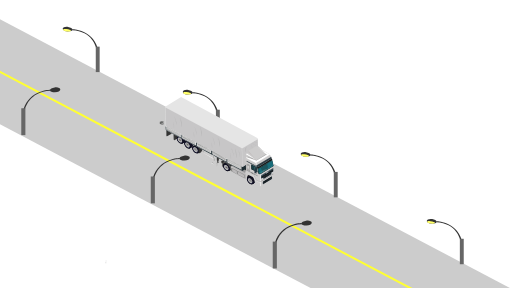
t = 0.00 s
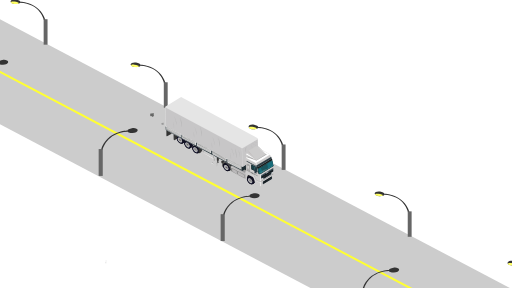
t = 0.50 s
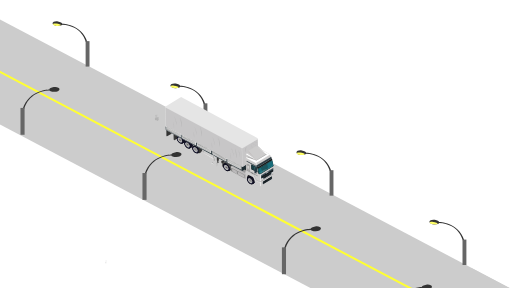
t = 1.25 s
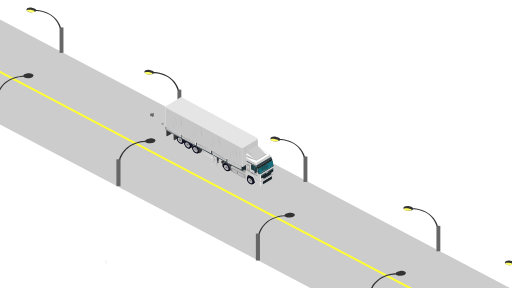
t = 1.50 s
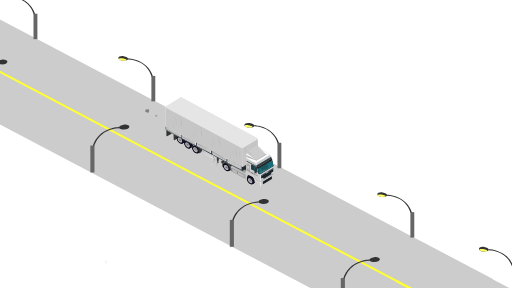
t = 1.75 s
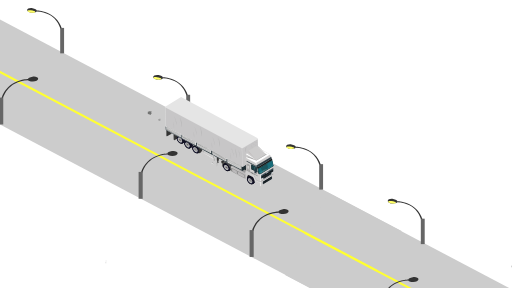
t = 2.63 s

The animated SVG that drew these frames (rendered in a browser with its animation timeline set to each time). Animation: 7 SMIL elements (animate=2,animateTransform=5); one cycle of 3.50 s, repeats indefinitely.

<?xml version="1.0" encoding="utf-8"?>
<!-- Generator: Adobe Illustrator 19.2.1, SVG Export Plug-In . SVG Version: 6.00 Build 0)  -->
<svg version="1.1" id="streetlight" xmlns="http://www.w3.org/2000/svg" xmlns:xlink="http://www.w3.org/1999/xlink" x="0px"
	 y="0px" viewBox="0 0 160 90" style="enable-background:new 0 0 160 90;" xml:space="preserve">
<style type="text/css">
	.st0{fill:#CCCCCC;}
	.st1{fill:#FFFF33;}
	.st2{fill:#333333;}
	.st3{fill:#FFFF66;}
	.st4{fill:#666666;}
	.st5{fill:#666766;}
	.st6{fill:#999999;}
	.st7{fill:#676867;}
	.st8{fill:#141318;}
	.st9{fill:#121332;}
	.st10{fill:#CDCCCC;}
	.st11{fill:#989898;}
	.st12{fill:#010101;}
	.st13{fill:#BBB9BA;}
	.st14{fill:#E5E5E5;}
	.st15{fill:#1E2C32;}
	.st16{opacity:0.7;fill:#BBB9BA;enable-background:new    ;}
	.st17{opacity:0.3;fill:#989898;enable-background:new    ;}
	.st18{opacity:0.3;fill:#CDCCCC;enable-background:new    ;}
	.st19{opacity:0.5;fill:#989898;enable-background:new    ;}
	.st20{opacity:0.5;fill:#CDCCCC;enable-background:new    ;}
	.st21{opacity:0.5;fill:#FFFFFF;enable-background:new    ;}
	.st22{fill:none;stroke:#676867;stroke-width:0.1;stroke-miterlimit:10;}
	.st23{opacity:0.4;fill:#676867;enable-background:new    ;}
	.st24{fill:#FFFFFF;}
	.st25{fill:#394A54;}
	.st26{fill:#1B555D;}
	.st27{fill:#193E45;}
	.st28{fill:#171E1E;}
	.st29{fill:#303D44;}
	.st30{opacity:0.5;fill:#669A9A;enable-background:new    ;}
	.st31{opacity:0.5;fill:#188598;enable-background:new    ;}
	.st32{opacity:0.3;fill:#669A9A;enable-background:new    ;}
	.st33{fill:#3C4759;}
	.st34{fill:#25343E;}
	.st35{fill:#A2A1A2;}
	.st36{fill:#C2BFBF;}
	.st37{opacity:0.5;fill:#676867;enable-background:new    ;}
	.st38{opacity:0.48;fill:#676867;enable-background:new    ;}
	.st39{display:none;fill:#FFFF66;}
</style>
<g id="Road">
	
		<rect id="kalsada" x="66.233" y="-74.56" transform="matrix(0.4662 -0.8847 0.8847 0.4662 -14.3967 106.1345)" class="st0" width="29.036" height="279.115"/>
	
		<rect id="kalsada_1_" x="290.309" y="43.594" transform="matrix(0.4662 -0.8847 0.8847 0.4662 0.6884 367.4432)" class="st0" width="29.036" height="279.115"/>
	
		<rect id="yellowlane_1_" x="303.826" y="43.236" transform="matrix(0.4662 -0.8847 0.8847 0.4662 0.6398 366.6467)" class="st1" width="0.634" height="279.115"/>
	
		<rect id="yellowlane" x="79.749" y="-74.918" transform="matrix(0.4662 -0.8847 0.8847 0.4662 -14.4454 105.338)" class="st1" width="0.634" height="279.115"/>
	<g id="postlight">
		<path class="st2" d="M60.088,28.812c0,0,6.114-0.012,7.929,5.719h-0.478c0,0-1.099-5.158-7.451-5.398V28.812z"/>
		<path class="st2" d="M60.197,28.936c0,0.448-0.644,0.602-1.506,0.602s-1.559-0.363-1.559-0.811s0.848-0.784,1.691-0.611
			C59.58,28.272,60.197,28.489,60.197,28.936z"/>
		<path class="st3" d="M59.686,29.277c0,0.208-0.597,0.336-1.341,0.248c-0.899-0.106-1.102-0.499-1.102-0.499
			c0-0.208,0.303-0.345,1.056-0.243C59.095,28.892,59.686,29.07,59.686,29.277z"/>
		<rect x="67.472" y="34.286" class="st4" width="1.213" height="7.95"/>
	</g>
	<g id="postlight_1_">
		<path class="st2" d="M-16.207-11.348c0,0,6.114-0.012,7.929,5.719h-0.478c0,0-1.099-5.158-7.451-5.398
			C-16.207-11.027-16.207-11.348-16.207-11.348z"/>
		<path class="st2" d="M-16.097-11.223c0,0.448-0.644,0.602-1.506,0.602s-1.559-0.363-1.559-0.811s0.848-0.784,1.691-0.611
			C-16.714-11.888-16.097-11.671-16.097-11.223z"/>
		<path class="st3" d="M-16.608-10.883c0,0.208-0.597,0.336-1.341,0.248c-0.899-0.106-1.102-0.499-1.102-0.499
			c0-0.208,0.303-0.345,1.056-0.243C-17.199-11.268-16.608-11.09-16.608-10.883z"/>
		<rect x="-8.822" y="-5.873" class="st4" width="1.213" height="7.95"/>
	</g>
	<g id="postlight_2_">
		<path class="st2" d="M22.542,9.106c0,0,6.114-0.012,7.929,5.719h-0.478c0,0-1.099-5.158-7.451-5.398V9.106z"/>
		<path class="st2" d="M22.652,9.23c0,0.448-0.644,0.602-1.506,0.602s-1.559-0.363-1.559-0.811s0.848-0.784,1.691-0.611
			C22.035,8.566,22.652,8.783,22.652,9.23z"/>
		<path class="st3" d="M22.141,9.571c0,0.208-0.597,0.336-1.341,0.248c-0.899-0.106-1.102-0.499-1.102-0.499
			c0-0.208,0.303-0.345,1.056-0.243C21.55,9.186,22.141,9.364,22.141,9.571z"/>
		<rect x="29.927" y="14.58" class="st4" width="1.213" height="7.95"/>
	</g>
	<g id="postlight_8_">
		<path class="st2" d="M177.862,90.822c0,0,6.114-0.012,7.929,5.719h-0.478c0,0-1.099-5.158-7.451-5.398V90.822z"/>
		<path class="st2" d="M177.972,90.947c0,0.448-0.644,0.602-1.506,0.602c-0.861,0-1.559-0.363-1.559-0.811s0.848-0.784,1.691-0.611
			C177.354,90.282,177.972,90.499,177.972,90.947z"/>
		<path class="st3" d="M177.461,91.287c0,0.208-0.597,0.336-1.341,0.248c-0.899-0.106-1.102-0.499-1.102-0.499
			c0-0.208,0.303-0.345,1.056-0.243C176.87,90.903,177.461,91.08,177.461,91.287z"/>
		<rect x="185.247" y="96.297" class="st4" width="1.213" height="7.95"/>
	</g>
	<g id="postlight_7_">
		<path class="st2" d="M96.926,48.247c0,0,6.114-0.012,7.929,5.719h-0.478c0,0-1.099-5.158-7.451-5.398V48.247z"/>
		<path class="st2" d="M97.035,48.372c0,0.448-0.644,0.602-1.506,0.602s-1.559-0.363-1.559-0.811s0.848-0.784,1.691-0.611
			C96.418,47.707,97.035,47.924,97.035,48.372z"/>
		<path class="st3" d="M96.524,48.713c0,0.208-0.597,0.336-1.341,0.248c-0.899-0.106-1.102-0.499-1.102-0.499
			c0-0.208,0.303-0.345,1.056-0.243C95.933,48.328,96.524,48.505,96.524,48.713z"/>
		<rect x="104.31" y="53.722" class="st4" width="1.213" height="7.95"/>
	</g>
	<g id="postlight_6_">
		<path class="st2" d="M136.32,69.146c0,0,6.114-0.012,7.929,5.719h-0.478c0,0-1.099-5.158-7.451-5.398V69.146z"/>
		<path class="st2" d="M136.429,69.271c0,0.448-0.644,0.602-1.506,0.602c-0.861,0-1.559-0.363-1.559-0.811s0.848-0.784,1.691-0.611
			C135.812,68.606,136.429,68.823,136.429,69.271z"/>
		<path class="st3" d="M135.918,69.611c0,0.208-0.597,0.336-1.341,0.248c-0.899-0.106-1.102-0.499-1.102-0.499
			c0-0.208,0.303-0.345,1.056-0.243C135.327,69.227,135.918,69.404,135.918,69.611z"/>
		<rect x="143.704" y="74.621" class="st4" width="1.213" height="7.95"/>
	</g>
	<g id="postlight_16_">
		<path class="st2" d="M285.916,148.022c0,0,6.114-0.012,7.929,5.719h-0.478c0,0-1.099-5.158-7.451-5.398V148.022z"/>
		<path class="st2" d="M286.025,148.146c0,0.448-0.644,0.602-1.506,0.602s-1.559-0.363-1.559-0.811c0-0.448,0.848-0.784,1.691-0.611
			C285.408,147.482,286.025,147.699,286.025,148.146z"/>
		<path class="st3" d="M285.514,148.487c0,0.208-0.597,0.336-1.341,0.248c-0.899-0.106-1.102-0.499-1.102-0.499
			c0-0.208,0.303-0.345,1.056-0.243C284.923,148.102,285.514,148.28,285.514,148.487z"/>
		<rect x="293.3" y="153.496" class="st4" width="1.213" height="7.95"/>
	</g>
	<g id="postlight_15_">
		<path class="st2" d="M209.621,107.862c0,0,6.114-0.012,7.929,5.719h-0.478c0,0-1.099-5.158-7.451-5.398
			C209.621,108.183,209.621,107.862,209.621,107.862z"/>
		<path class="st2" d="M209.731,107.987c0,0.448-0.644,0.602-1.506,0.602s-1.559-0.363-1.559-0.811c0-0.448,0.848-0.784,1.691-0.611
			C209.114,107.322,209.731,107.539,209.731,107.987z"/>
		<path class="st3" d="M209.22,108.327c0,0.208-0.597,0.336-1.341,0.248c-0.899-0.106-1.102-0.499-1.102-0.499
			c0-0.208,0.303-0.345,1.056-0.243C208.629,107.942,209.22,108.12,209.22,108.327z"/>
		<rect x="217.006" y="113.337" class="st4" width="1.213" height="7.95"/>
	</g>
	<g id="postlight_14_">
		<path class="st2" d="M248.37,128.316c0,0,6.114-0.012,7.929,5.719h-0.478c0,0-1.099-5.158-7.451-5.398V128.316z"/>
		<path class="st2" d="M248.48,128.44c0,0.448-0.644,0.602-1.506,0.602s-1.559-0.363-1.559-0.811c0-0.448,0.848-0.784,1.691-0.611
			C247.863,127.776,248.48,127.993,248.48,128.44z"/>
		<path class="st3" d="M247.969,128.781c0,0.208-0.597,0.336-1.341,0.248c-0.899-0.106-1.102-0.499-1.102-0.499
			c0-0.208,0.303-0.345,1.056-0.243C247.378,128.396,247.969,128.574,247.969,128.781z"/>
		<rect x="255.755" y="133.79" class="st4" width="1.213" height="7.95"/>
	</g>
	<g id="postlight_13_">
		<path class="st2" d="M403.69,210.032c0,0,6.114-0.012,7.929,5.719h-0.478c0,0-1.099-5.158-7.451-5.398V210.032z"/>
		<path class="st2" d="M403.8,210.157c0,0.448-0.644,0.602-1.506,0.602c-0.861,0-1.559-0.363-1.559-0.811s0.848-0.784,1.691-0.611
			C403.182,209.492,403.8,209.709,403.8,210.157z"/>
		<path class="st3" d="M403.289,210.497c0,0.208-0.597,0.336-1.341,0.248c-0.899-0.106-1.102-0.499-1.102-0.499
			c0-0.208,0.303-0.345,1.056-0.243C402.698,210.113,403.289,210.29,403.289,210.497z"/>
		<rect x="411.075" y="215.507" class="st4" width="1.213" height="7.95"/>
	</g>
	<g id="postlight_12_">
		<path class="st2" d="M322.754,167.457c0,0,6.114-0.012,7.929,5.719h-0.478c0,0-1.099-5.158-7.451-5.398V167.457z"/>
		<path class="st2" d="M322.863,167.582c0,0.448-0.644,0.602-1.506,0.602s-1.559-0.363-1.559-0.811s0.848-0.784,1.691-0.611
			C322.246,166.917,322.863,167.134,322.863,167.582z"/>
		<path class="st3" d="M322.352,167.923c0,0.208-0.597,0.336-1.341,0.248c-0.899-0.106-1.102-0.499-1.102-0.499
			c0-0.208,0.303-0.345,1.056-0.243C321.761,167.538,322.352,167.715,322.352,167.923z"/>
		<rect x="330.138" y="172.932" class="st4" width="1.213" height="7.95"/>
	</g>
	<g id="postlight_9_">
		<path class="st2" d="M362.148,188.356c0,0,6.114-0.012,7.929,5.719h-0.478c0,0-1.099-5.158-7.451-5.398V188.356z"/>
		<path class="st2" d="M362.257,188.481c0,0.448-0.644,0.602-1.506,0.602c-0.861,0-1.559-0.363-1.559-0.811s0.848-0.784,1.691-0.611
			C361.64,187.816,362.257,188.033,362.257,188.481z"/>
		<path class="st3" d="M361.746,188.821c0,0.208-0.597,0.336-1.341,0.248c-0.899-0.106-1.102-0.499-1.102-0.499
			c0-0.208,0.303-0.345,1.056-0.243C361.155,188.437,361.746,188.614,361.746,188.821z"/>
		<rect x="369.532" y="193.831" class="st4" width="1.213" height="7.95"/>
	</g>
	
		<animateTransform  accumulate="none" additive="replace" attributeName="transform" attributeType="XML" begin="0s" calcMode="linear" dur="3.5" fill="remove" repeatCount="indefinite" restart="always" type="translate" values="0,0;-114,-60">
		</animateTransform>
</g>
<path id="smoke_2" class="st5" d="M50.235,38.077c0,0,0.202-0.33,0.48-0.092c0,0,0.296-0.185,0.393,0.069
	c0,0,0.096,0.239-0.202,0.352c0,0,0.221-0.006,0.227,0.115c0,0,0.052,0.184-0.187,0.225c0,0,0.038,0.23-0.241,0.253
	c0,0-0.263,0.026-0.33-0.237c0,0-0.252,0.152-0.346,0.009c0,0-0.231-0.169-0.012-0.431c0,0-0.204-0.116-0.107-0.253
	C49.909,38.085,50.123,37.838,50.235,38.077z">

	
		<animateTransform  accumulate="none" additive="replace" attributeName="transform" attributeType="XML" begin="0s" calcMode="linear" dur="1" fill="remove" repeatCount="indefinite" restart="always" type="translate" values="0,0;-6,-5">
		</animateTransform>
	
		<animate  accumulate="none" additive="replace" attributeName="opacity" begin="0.5s" calcMode="linear" dur="1" fill="remove" from="1" repeatCount="indefinite" restart="always" to="0">
		</animate>
</path>
<path id="smoke_1" class="st6" d="M50.638,38.487c0,0,0.124-0.202,0.294-0.057c0,0,0.182-0.113,0.241,0.043
	c0,0,0.059,0.146-0.123,0.216c0,0,0.136-0.004,0.139,0.07c0,0,0.032,0.112-0.115,0.138c0,0,0.023,0.141-0.148,0.155
	c0,0-0.162,0.016-0.203-0.146c0,0-0.155,0.093-0.212,0.006c0,0-0.142-0.103-0.007-0.264c0,0-0.125-0.071-0.066-0.155
	C50.438,38.492,50.57,38.341,50.638,38.487z">

	
		<animateTransform  accumulate="none" additive="replace" attributeName="transform" attributeType="XML" begin="0s" calcMode="linear" dur="0.5" fill="remove" repeatCount="indefinite" restart="always" type="translate" values="0,0;-4,-5">
		</animateTransform>
	
		<animate  accumulate="none" additive="replace" attributeName="opacity" begin="0.5s" calcMode="linear" dur="1" fill="remove" from="1" repeatCount="indefinite" restart="always" to="0">
		</animate>
</path>
<polygon class="st2" points="56.228,42.915 54.447,43.812 54.315,43.702 54.266,41.875 "/>
<polygon class="st7" points="54.315,43.702 54.266,41.875 54.397,41.946 54.447,43.812 "/>
<g id="Tire_3_">
	<path class="st8" d="M58.887,43.683c0.549,0.095,1.154,0.691,1.354,1.327c0.2,0.636-0.081,1.076-0.626,0.977
		c-0.549-0.095-1.154-0.691-1.354-1.327C58.061,44.024,58.342,43.587,58.887,43.683z"/>
	<path class="st9" d="M58.779,43.773c0.541,0.096,1.14,0.688,1.336,1.32c0.196,0.636-0.081,1.073-0.622,0.977
		s-1.14-0.688-1.336-1.32C57.96,44.114,58.239,43.679,58.779,43.773z"/>
	<path class="st8" d="M58.616,43.855c0.549,0.095,1.154,0.691,1.354,1.327s-0.081,1.076-0.626,0.977
		c-0.549-0.095-1.154-0.691-1.354-1.327S58.073,43.76,58.616,43.855z"/>
	<path class="st9" d="M58.51,43.945c0.541,0.096,1.14,0.688,1.336,1.32c0.196,0.636-0.081,1.073-0.622,0.977s-1.14-0.688-1.336-1.32
		C57.691,44.29,57.968,43.85,58.51,43.945z"/>
	<path class="st8" d="M58.386,44.008c0.549,0.095,1.154,0.691,1.354,1.327s-0.081,1.076-0.626,0.977
		c-0.545-0.098-1.154-0.691-1.354-1.327S57.842,43.912,58.386,44.008z"/>
	<path class="st9" d="M58.279,44.099c0.541,0.096,1.14,0.688,1.336,1.32c0.196,0.636-0.081,1.073-0.622,0.977
		c-0.541-0.096-1.14-0.688-1.336-1.32C57.46,44.439,57.738,44.003,58.279,44.099z"/>
	<path class="st8" d="M58.229,44.154c0.523,0.092,1.102,0.674,1.291,1.303c0.189,0.629-0.082,1.061-0.604,0.969
		c-0.523-0.092-1.102-0.674-1.291-1.303C57.435,44.494,57.707,44.063,58.229,44.154z"/>
	<path class="st9" d="M58.264,44.37c0.442,0.076,0.928,0.568,1.088,1.099c0.161,0.527-0.068,0.896-0.509,0.816
		c-0.442-0.076-0.928-0.568-1.088-1.099C57.595,44.659,57.823,44.29,58.264,44.37z"/>
	<path class="st10" d="M58.338,44.518c0.354,0.064,0.745,0.456,0.874,0.881c0.128,0.426-0.058,0.72-0.412,0.656
		c-0.354-0.064-0.745-0.456-0.874-0.881C57.802,44.749,57.984,44.458,58.338,44.518z"/>
	<path class="st11" d="M58.429,44.644c0.287,0.05,0.603,0.369,0.707,0.714s-0.046,0.58-0.334,0.529
		c-0.287-0.051-0.603-0.369-0.707-0.714C57.99,44.832,58.142,44.592,58.429,44.644z"/>
	<path class="st10" d="M58.478,44.83c0.21,0.038,0.443,0.27,0.52,0.524c0.077,0.251-0.033,0.426-0.243,0.392
		c-0.21-0.038-0.443-0.27-0.52-0.524C58.159,44.966,58.268,44.791,58.478,44.83z"/>
	<path class="st12" d="M58.555,45.117c0.066,0.013,0.137,0.084,0.162,0.165c0.024,0.08-0.011,0.132-0.078,0.123
		c-0.066-0.013-0.137-0.084-0.162-0.165C58.454,45.16,58.493,45.107,58.555,45.117z"/>
	<path class="st12" d="M58.583,44.915c0.037,0.006,0.074,0.045,0.09,0.09c0.012,0.044-0.005,0.073-0.042,0.067
		c-0.037-0.006-0.074-0.045-0.09-0.09C58.528,44.938,58.547,44.908,58.583,44.915z"/>
	<path class="st12" d="M58.33,44.94c0.037,0.006,0.074,0.045,0.09,0.09c0.016,0.044-0.005,0.073-0.042,0.067
		c-0.037-0.006-0.074-0.045-0.09-0.09C58.276,44.963,58.294,44.934,58.33,44.94z"/>
	<path class="st12" d="M58.338,45.217c0.037,0.006,0.074,0.045,0.09,0.09c0.016,0.044-0.005,0.073-0.042,0.067
		c-0.037-0.006-0.074-0.045-0.09-0.09C58.28,45.241,58.302,45.211,58.338,45.217z"/>
	<path class="st12" d="M58.582,45.461c0.037,0.006,0.074,0.045,0.09,0.09c0.016,0.044-0.005,0.073-0.042,0.067
		c-0.037-0.006-0.074-0.045-0.09-0.09C58.525,45.484,58.546,45.454,58.582,45.461z"/>
	<path class="st12" d="M58.85,45.454c0.037,0.006,0.074,0.045,0.09,0.09c0.016,0.044-0.005,0.073-0.042,0.067
		c-0.037-0.006-0.074-0.045-0.09-0.09C58.796,45.476,58.817,45.447,58.85,45.454z"/>
	<path class="st12" d="M58.843,45.182c0.037,0.006,0.074,0.045,0.09,0.09c0.016,0.044-0.005,0.073-0.042,0.067
		c-0.037-0.006-0.074-0.045-0.09-0.09C58.789,45.205,58.81,45.176,58.843,45.182z"/>
</g>
<g id="Tire_4_">
	<path class="st8" d="M56.549,42.162c0.549,0.095,1.154,0.691,1.354,1.327s-0.081,1.076-0.626,0.977
		c-0.549-0.095-1.154-0.691-1.354-1.327C55.719,42.503,56.001,42.064,56.549,42.162z"/>
	<path class="st9" d="M56.442,42.25c0.541,0.096,1.14,0.688,1.336,1.32c0.196,0.636-0.081,1.073-0.622,0.977
		c-0.541-0.096-1.14-0.688-1.336-1.32C55.623,42.594,55.901,42.154,56.442,42.25z"/>
	<path class="st8" d="M56.279,42.334c0.549,0.095,1.154,0.691,1.354,1.327c0.2,0.636-0.081,1.076-0.626,0.977
		c-0.549-0.095-1.154-0.691-1.354-1.327C55.453,42.676,55.73,42.239,56.279,42.334z"/>
	<path class="st9" d="M56.168,42.421c0.541,0.096,1.14,0.688,1.336,1.32c0.196,0.636-0.081,1.073-0.622,0.977
		s-1.14-0.688-1.336-1.32C55.353,42.766,55.63,42.326,56.168,42.421z"/>
	<path class="st8" d="M56.049,42.488c0.549,0.095,1.154,0.691,1.354,1.327c0.2,0.636-0.081,1.076-0.626,0.977
		c-0.549-0.095-1.154-0.691-1.354-1.327C55.219,42.828,55.5,42.392,56.049,42.488z"/>
	<path class="st9" d="M55.937,42.575c0.541,0.096,1.14,0.688,1.336,1.32c0.196,0.636-0.081,1.073-0.622,0.977
		s-1.14-0.688-1.336-1.32C55.122,42.919,55.4,42.479,55.937,42.575z"/>
	<path class="st8" d="M55.888,42.631c0.523,0.092,1.102,0.674,1.291,1.303c0.189,0.629-0.082,1.061-0.604,0.969
		c-0.523-0.092-1.102-0.674-1.291-1.303C55.095,42.974,55.365,42.538,55.888,42.631z"/>
	<path class="st9" d="M55.922,42.846c0.442,0.076,0.928,0.568,1.088,1.099c0.161,0.527-0.068,0.896-0.509,0.816
		c-0.442-0.076-0.928-0.568-1.088-1.099C55.253,43.131,55.481,42.77,55.922,42.846z"/>
	<path class="st10" d="M56,42.998c0.354,0.064,0.745,0.456,0.874,0.881c0.128,0.426-0.058,0.72-0.412,0.656
		c-0.354-0.064-0.745-0.456-0.874-0.881C55.46,43.229,55.643,42.934,56,42.998z"/>
	<path class="st11" d="M56.088,43.12c0.287,0.05,0.603,0.369,0.707,0.714s-0.046,0.58-0.334,0.529
		c-0.287-0.05-0.603-0.369-0.707-0.714C55.65,43.304,55.801,43.073,56.088,43.12z"/>
	<path class="st10" d="M56.137,43.31c0.21,0.038,0.443,0.27,0.52,0.524c0.077,0.251-0.033,0.426-0.243,0.392
		c-0.21-0.038-0.443-0.27-0.52-0.524C55.818,43.446,55.927,43.271,56.137,43.31z"/>
	<path class="st12" d="M56.218,43.597c0.066,0.013,0.137,0.084,0.162,0.165c0.024,0.08-0.011,0.132-0.078,0.123
		c-0.066-0.013-0.137-0.084-0.162-0.165C56.116,43.639,56.151,43.583,56.218,43.597z"/>
	<path class="st12" d="M56.245,43.395c0.037,0.006,0.074,0.045,0.09,0.09c0.012,0.044-0.005,0.073-0.042,0.067
		c-0.037-0.006-0.074-0.045-0.09-0.09C56.191,43.417,56.208,43.388,56.245,43.395z"/>
	<path class="st12" d="M55.993,43.42c0.037,0.006,0.074,0.045,0.09,0.09c0.016,0.044-0.005,0.073-0.042,0.067
		c-0.037-0.006-0.074-0.045-0.09-0.09C55.938,43.443,55.956,43.414,55.993,43.42z"/>
	<path class="st12" d="M56,43.694c0.037,0.006,0.074,0.045,0.09,0.09c0.016,0.045-0.005,0.073-0.042,0.067
		c-0.037-0.006-0.074-0.045-0.09-0.09C55.946,43.717,55.963,43.687,56,43.694z"/>
	<path class="st12" d="M56.245,43.94c0.037,0.006,0.074,0.045,0.09,0.09c0.016,0.044-0.005,0.073-0.042,0.067
		c-0.037-0.006-0.074-0.045-0.09-0.09C56.19,43.963,56.209,43.934,56.245,43.94z"/>
	<path class="st12" d="M56.513,43.933c0.037,0.006,0.074,0.045,0.09,0.09c0.016,0.044-0.005,0.073-0.042,0.067
		c-0.037-0.006-0.074-0.045-0.09-0.09C56.458,43.956,56.476,43.927,56.513,43.933z"/>
	<path class="st12" d="M56.505,43.659c0.037,0.006,0.074,0.045,0.09,0.09c0.016,0.045-0.005,0.073-0.042,0.067
		c-0.037-0.006-0.074-0.045-0.09-0.09C56.451,43.682,56.468,43.656,56.505,43.659z"/>
</g>
<g id="Tire_2_">
	<path class="st8" d="M61.382,45.184c0.549,0.095,1.154,0.691,1.354,1.327c0.2,0.636-0.081,1.076-0.626,0.977
		c-0.545-0.098-1.154-0.691-1.354-1.327C60.552,45.525,60.833,45.089,61.382,45.184z"/>
	<path class="st9" d="M61.274,45.271c0.541,0.096,1.14,0.688,1.336,1.32c0.196,0.632-0.081,1.073-0.622,0.977
		s-1.14-0.688-1.336-1.32S60.733,45.175,61.274,45.271z"/>
	<path class="st8" d="M61.111,45.356c0.549,0.095,1.154,0.691,1.354,1.327s-0.081,1.076-0.626,0.977
		c-0.549-0.095-1.154-0.691-1.354-1.327C60.281,45.698,60.564,45.261,61.111,45.356z"/>
	<path class="st9" d="M61.001,45.443c0.541,0.096,1.14,0.688,1.336,1.32s-0.081,1.073-0.622,0.977
		c-0.541-0.096-1.14-0.688-1.336-1.32C60.186,45.787,60.463,45.348,61.001,45.443z"/>
	<path class="st8" d="M60.881,45.509c0.549,0.095,1.154,0.691,1.354,1.327s-0.081,1.076-0.626,0.977
		c-0.545-0.098-1.154-0.691-1.354-1.327S60.333,45.414,60.881,45.509z"/>
	<path class="st9" d="M60.77,45.597c0.541,0.096,1.14,0.688,1.336,1.32c0.196,0.632-0.081,1.073-0.622,0.977
		c-0.541-0.096-1.14-0.688-1.336-1.32C59.952,45.941,60.233,45.501,60.77,45.597z"/>
	<path class="st8" d="M60.72,45.652c0.523,0.092,1.102,0.674,1.291,1.303c0.189,0.629-0.082,1.061-0.604,0.969
		c-0.523-0.092-1.102-0.674-1.291-1.303C59.927,45.996,60.198,45.56,60.72,45.652z"/>
	<path class="st9" d="M60.756,45.867c0.442,0.076,0.928,0.568,1.088,1.099c0.161,0.527-0.068,0.896-0.509,0.816
		c-0.442-0.076-0.928-0.568-1.088-1.099C60.085,46.153,60.314,45.792,60.756,45.867z"/>
	<path class="st10" d="M60.833,46.019c0.354,0.064,0.745,0.456,0.874,0.881c0.128,0.426-0.058,0.72-0.412,0.656
		c-0.354-0.064-0.745-0.456-0.874-0.881C60.293,46.251,60.476,45.956,60.833,46.019z"/>
	<path class="st11" d="M60.92,46.142c0.287,0.05,0.603,0.369,0.707,0.714s-0.046,0.58-0.334,0.529
		c-0.287-0.051-0.603-0.369-0.707-0.714C60.486,46.329,60.633,46.094,60.92,46.142z"/>
	<path class="st10" d="M60.969,46.33c0.21,0.038,0.443,0.27,0.52,0.524c0.077,0.254-0.033,0.426-0.243,0.392s-0.443-0.27-0.52-0.524
		C60.65,46.468,60.759,46.292,60.969,46.33z"/>
	<path class="st12" d="M61.05,46.618c0.066,0.013,0.137,0.084,0.162,0.165c0.024,0.08-0.011,0.132-0.078,0.123
		c-0.066-0.013-0.137-0.084-0.162-0.165C60.948,46.661,60.984,46.605,61.05,46.618z"/>
	<path class="st12" d="M61.078,46.416c0.037,0.006,0.074,0.045,0.09,0.09c0.012,0.044-0.005,0.073-0.042,0.067
		c-0.037-0.006-0.074-0.045-0.09-0.09C61.023,46.439,61.042,46.41,61.078,46.416z"/>
	<path class="st12" d="M60.826,46.441c0.037,0.006,0.074,0.045,0.09,0.09c0.012,0.044-0.005,0.073-0.042,0.067
		c-0.037-0.006-0.074-0.045-0.09-0.09C60.772,46.465,60.789,46.434,60.826,46.441z"/>
	<path class="st12" d="M60.834,46.715c0.037,0.006,0.074,0.045,0.09,0.09c0.012,0.044-0.005,0.073-0.042,0.067
		c-0.037-0.006-0.074-0.045-0.09-0.09C60.779,46.739,60.797,46.709,60.834,46.715z"/>
	<path class="st12" d="M61.077,46.962c0.037,0.006,0.074,0.045,0.09,0.09c0.012,0.044-0.005,0.073-0.042,0.067
		c-0.037-0.006-0.074-0.045-0.09-0.09C61.023,46.985,61.041,46.956,61.077,46.962z"/>
	<path class="st12" d="M61.345,46.955c0.037,0.006,0.074,0.045,0.09,0.09c0.012,0.044-0.005,0.073-0.042,0.067
		c-0.037-0.006-0.074-0.045-0.09-0.09C61.287,46.978,61.308,46.949,61.345,46.955z"/>
	<path class="st12" d="M61.338,46.684c0.037,0.006,0.074,0.045,0.09,0.09c0.012,0.044-0.005,0.073-0.042,0.067
		c-0.037-0.006-0.074-0.045-0.09-0.09C61.284,46.703,61.301,46.678,61.338,46.684z"/>
</g>
<path class="st2" d="M69.5,51.173l-0.292-0.227l-0.064-0.64l0.531-0.263l2.083,1.018l-2.17,1.028
	C69.338,51.955,69.5,51.173,69.5,51.173z"/>
<g id="Tire_1_">
	<path class="st8" d="M71.02,50.751c0.549,0.095,1.154,0.691,1.354,1.327c0.2,0.636-0.081,1.076-0.626,0.977
		c-0.549-0.095-1.154-0.691-1.354-1.327C70.194,51.092,70.472,50.657,71.02,50.751z"/>
	<path class="st9" d="M70.913,50.839c0.541,0.096,1.14,0.688,1.336,1.32s-0.081,1.073-0.622,0.977s-1.14-0.688-1.336-1.32
		C70.093,51.183,70.372,50.744,70.913,50.839z"/>
	<path class="st8" d="M70.75,50.924c0.549,0.095,1.154,0.691,1.354,1.327c0.2,0.636-0.081,1.076-0.626,0.977
		c-0.549-0.095-1.154-0.691-1.354-1.327C69.921,51.265,70.202,50.829,70.75,50.924z"/>
	<path class="st9" d="M70.642,51.012c0.541,0.096,1.14,0.688,1.336,1.32c0.196,0.636-0.081,1.073-0.622,0.977
		s-1.14-0.688-1.336-1.32C69.824,51.356,70.101,50.916,70.642,51.012z"/>
	<path class="st8" d="M70.52,51.077c0.549,0.095,1.154,0.691,1.354,1.327c0.2,0.636-0.081,1.076-0.626,0.977
		c-0.549-0.095-1.154-0.691-1.354-1.327C69.69,51.417,69.971,50.981,70.52,51.077z"/>
	<path class="st9" d="M70.412,51.164c0.541,0.096,1.14,0.688,1.336,1.32c0.196,0.636-0.081,1.073-0.622,0.977
		c-0.541-0.096-1.14-0.688-1.336-1.32C69.593,51.508,69.87,51.068,70.412,51.164z"/>
	<path class="st8" d="M70.359,51.22c0.523,0.092,1.102,0.674,1.291,1.303c0.189,0.629-0.082,1.061-0.604,0.969
		c-0.523-0.092-1.102-0.674-1.291-1.303C69.565,51.564,69.836,51.128,70.359,51.22z"/>
	<path class="st9" d="M70.393,51.439c0.442,0.076,0.928,0.568,1.088,1.099c0.161,0.527-0.068,0.896-0.509,0.816
		c-0.442-0.08-0.928-0.572-1.088-1.099C69.724,51.724,69.952,51.359,70.393,51.439z"/>
	<path class="st10" d="M70.471,51.587c0.354,0.064,0.745,0.456,0.874,0.881c0.128,0.425-0.054,0.72-0.412,0.656
		c-0.354-0.064-0.745-0.456-0.874-0.881C69.931,51.818,70.114,51.524,70.471,51.587z"/>
	<path class="st11" d="M70.559,51.713c0.287,0.05,0.603,0.369,0.707,0.714c0.104,0.345-0.046,0.58-0.334,0.529
		c-0.287-0.05-0.603-0.369-0.707-0.714C70.124,51.897,70.271,51.663,70.559,51.713z"/>
	<path class="st10" d="M70.608,51.899c0.21,0.038,0.443,0.27,0.52,0.524c0.077,0.254-0.033,0.426-0.243,0.392
		c-0.21-0.038-0.443-0.27-0.52-0.524C70.289,52.035,70.398,51.86,70.608,51.899z"/>
	<path class="st12" d="M70.688,52.186c0.066,0.013,0.137,0.084,0.162,0.165c0.024,0.08-0.011,0.132-0.078,0.123
		c-0.066-0.013-0.137-0.084-0.162-0.165C70.591,52.229,70.622,52.173,70.688,52.186z"/>
	<path class="st12" d="M70.716,51.984c0.037,0.006,0.074,0.045,0.09,0.09c0.012,0.044-0.005,0.073-0.042,0.067
		c-0.037-0.006-0.074-0.045-0.09-0.09C70.662,52.007,70.679,51.977,70.716,51.984z"/>
	<path class="st12" d="M70.464,52.009c0.037,0.006,0.074,0.045,0.09,0.09c0.012,0.044-0.005,0.073-0.042,0.067
		c-0.037-0.006-0.074-0.045-0.09-0.09C70.409,52.032,70.428,52.003,70.464,52.009z"/>
	<path class="st12" d="M70.471,52.284c0.037,0.006,0.074,0.045,0.09,0.09c0.012,0.044-0.005,0.073-0.042,0.067
		c-0.037-0.006-0.074-0.045-0.09-0.09C70.417,52.307,70.435,52.277,70.471,52.284z"/>
	<path class="st12" d="M70.717,52.529c0.037,0.006,0.074,0.045,0.09,0.09c0.012,0.044-0.005,0.073-0.042,0.067
		c-0.037-0.006-0.074-0.045-0.09-0.09C70.662,52.553,70.68,52.523,70.717,52.529z"/>
	<path class="st12" d="M70.984,52.522c0.037,0.006,0.074,0.045,0.09,0.09c0.012,0.044-0.005,0.073-0.042,0.067
		c-0.037-0.006-0.074-0.045-0.09-0.09C70.929,52.545,70.946,52.516,70.984,52.522z"/>
	<path class="st12" d="M70.976,52.251c0.037,0.006,0.074,0.045,0.09,0.09c0.012,0.044-0.005,0.073-0.042,0.067
		c-0.037-0.006-0.074-0.045-0.09-0.09C70.922,52.272,70.939,52.245,70.976,52.251z"/>
</g>
<polygon class="st2" points="76.839,55.289 76.479,53.878 75.752,53.403 74.266,52.138 76.33,51.614 79.314,54.828 77.17,56.164 "/>
<polygon class="st2" points="53.636,41.585 53.641,41.782 52.198,42.612 52.029,42.466 51.98,40.636 53.524,41.511 "/>
<polygon class="st7" points="52.148,40.741 52.198,42.612 52.029,42.466 51.98,40.636 "/>
<path class="st2" d="M72.339,53.501l0.439-0.29l-0.041-1.515l-2.18-1.235c-0.643,0.09-0.934,0.439-0.934,0.439
	C71.591,50.322,72.339,53.501,72.339,53.501z"/>
<path class="st7" d="M72.339,53.501c0.044-2.207-2.037-2.749-2.037-2.749c-1.149-0.225-0.911,1.267-0.911,1.267l0.196,0.072
	c-0.091-0.243-0.018-0.688-0.018-0.688c0.252-0.849,1.282-0.269,1.282-0.269c1.242,0.809,1.252,2.293,1.252,2.293L72.339,53.501z"/>
<path class="st13" d="M76.761,55.929l-4.422-2.351c0.057-1.178-0.314-1.472-0.314-1.472l0.591-0.375l4.406,1.594
	C77.333,55.401,76.761,55.929,76.761,55.929z"/>
<polygon class="st11" points="77.201,53.763 76.958,53.312 73.322,51.306 72.438,51.843 76.655,54.034 "/>
<polygon class="st2" points="63.173,46.096 62.048,46.127 62.099,48.001 63.208,47.389 "/>
<polygon class="st14" points="80.718,49.657 80.549,43.188 56.595,30.309 51.621,33.373 51.816,40.659 75.752,53.403 "/>
<polygon class="st15" points="77.088,51.296 75.792,52.163 75.445,51.956 75.463,53.047 71.053,50.743 71.049,49.769 70.752,49.63 
	70.778,50.583 66.35,48.183 66.323,47.185 65.993,47.021 66.019,48.002 61.511,45.65 61.532,44.623 61.261,44.509 61.287,45.498 
	56.755,43.139 56.727,42.106 56.479,41.999 56.531,43.006 51.969,40.508 51.946,39.655 51.748,39.514 51.816,40.659 75.752,53.403 
	77.05,52.653 "/>
<polygon class="st16" points="80.701,49.016 75.792,52.163 75.638,46.422 80.558,43.499 "/>
<polygon class="st16" points="75.582,46.362 75.721,52.121 51.875,39.338 51.722,33.59 "/>
<path class="st17" d="M78.602,45.046c-0.028,0.708,0.331,1.567,0.331,1.567L78.602,45.046z"/>
<path class="st18" d="M78.634,45.034c0.323,0.721,0.328,1.563,0.328,1.563L78.634,45.034z"/>
<path class="st19" d="M76.992,45.961c-0.463,0.661-0.398,1.593-0.398,1.593L76.992,45.961z"/>
<path class="st20" d="M77.015,45.982c-0.037,0.789-0.413,1.543-0.413,1.543L77.015,45.982z"/>
<polygon class="st21" points="76.574,54.457 72.11,52.05 72.024,52.106 76.495,54.485 "/>
<path class="st22" d="M76.411,54.778l0.017,0.622c0.014,0.121-0.08,0.149-0.08,0.149l-2.018-1.056
	c-0.096-0.026-0.091-0.122-0.091-0.122l-0.021-0.776c0.008-0.103,0.137-0.077,0.137-0.077l1.97,1.058
	C76.444,54.63,76.411,54.778,76.411,54.778z"/>
<path class="st22" d="M74.122,53.581l0.017,0.622c0.014,0.121-0.08,0.149-0.08,0.149l-1.487-0.802
	c-0.096-0.026-0.091-0.122-0.091-0.122l-0.035-0.746c0.008-0.103,0.137-0.077,0.137-0.077l1.453,0.77
	C74.151,53.438,74.122,53.581,74.122,53.581z"/>
<polygon class="st10" points="76.318,55.421 74.326,54.345 74.412,54.288 76.352,55.302 "/>
<polygon class="st10" points="74.046,54.277 72.536,53.47 72.623,53.412 74.079,54.158 "/>
<polygon class="st2" points="67.748,49.099 67.777,50.172 67.9,50.242 67.907,50.52 67.788,50.593 67.792,50.747 68.155,50.898 
	68.414,50.697 68.412,50.62 68.207,50.512 68.199,50.234 68.399,50.148 68.38,49.422 "/>
<polygon class="st23" points="67.989,49.224 68.018,50.297 68.092,50.295 68.064,49.263 "/>
<polygon class="st23" points="68.059,50.457 67.872,50.59 68.104,50.738 68.283,50.579 "/>
<polygon class="st10" points="66.459,48.455 66.486,49.444 66.654,49.55 66.819,49.545 66.795,48.649 "/>
<polygon class="st10" points="63.285,46.764 63.288,47.672 63.475,47.799 63.614,47.795 63.59,46.928 "/>
<polygon class="st11" points="63.59,46.928 63.614,47.795 63.475,47.799 63.428,46.881 "/>
<polygon class="st10" points="63.003,47.291 62.878,47.398 62.842,48.127 66.838,50.285 67.036,50.119 67.018,49.448 "/>
<polygon class="st11" points="67.038,50.199 66.838,50.285 66.819,49.545 67.018,49.448 "/>
<polygon class="st24" points="66.821,49.655 62.878,47.398 66.819,49.545 "/>
<path class="st17" d="M79.367,44.33c0.399,0.271,0.959,0.23,0.959,0.23L79.367,44.33z"/>
<path class="st18" d="M79.37,44.293c0.475-0.053,0.956,0.235,0.956,0.235L79.37,44.293z"/>
<path class="st17" d="M78.748,44.632c0.436,0.557,1.269,0.981,1.269,0.981L78.748,44.632z"/>
<path class="st18" d="M78.766,44.602c0.712,0.34,1.261,0.982,1.261,0.982L78.766,44.602z"/>
<path class="st17" d="M73.898,49.437c0.276-1.316-0.459-3.055-0.459-3.055L73.898,49.437z"/>
<path class="st18" d="M73.802,49.446c-0.676-1.465-0.448-3.047-0.448-3.047L73.802,49.446z"/>
<path class="st17" d="M72.166,49.735c0.15-0.835-0.193-1.871-0.193-1.871L72.166,49.735z"/>
<path class="st18" d="M72.115,49.744c-0.316-0.867-0.185-1.868-0.185-1.868L72.115,49.744z"/>
<path class="st17" d="M73.047,48.851c-0.045-1.123-0.757-2.669-0.757-2.669L73.047,48.851z"/>
<path class="st18" d="M72.988,48.853c-0.636-1.305-0.745-2.662-0.745-2.662L72.988,48.853z"/>
<path class="st17" d="M74.939,49.05c0.057-0.995-0.443-2.304-0.443-2.304L74.939,49.05z"/>
<path class="st18" d="M74.891,49.058c-0.451-1.105-0.436-2.3-0.436-2.3L74.891,49.058z"/>
<path class="st17" d="M68.657,45.935c0.276-1.316-0.459-3.055-0.459-3.055L68.657,45.935z"/>
<path class="st18" d="M68.558,45.94c-0.676-1.465-0.448-3.047-0.448-3.047L68.558,45.94z"/>
<path class="st17" d="M66.268,46.255c0.15-0.835-0.193-1.871-0.193-1.871L66.268,46.255z"/>
<path class="st18" d="M66.222,46.267c-0.316-0.867-0.185-1.868-0.185-1.868L66.222,46.267z"/>
<path class="st17" d="M67.15,45.371c-0.045-1.123-0.757-2.669-0.757-2.669L67.15,45.371z"/>
<path class="st18" d="M67.095,45.372c-0.636-1.305-0.745-2.662-0.745-2.662L67.095,45.372z"/>
<path class="st17" d="M63.035,42.74c0.276-1.316-0.459-3.055-0.459-3.055L63.035,42.74z"/>
<path class="st18" d="M62.94,42.75c-0.676-1.465-0.448-3.047-0.448-3.047L62.94,42.75z"/>
<path class="st17" d="M60.651,43.061c0.15-0.835-0.193-1.871-0.193-1.871L60.651,43.061z"/>
<path class="st18" d="M60.604,43.073c-0.316-0.867-0.185-1.868-0.185-1.868L60.604,43.073z"/>
<path class="st17" d="M61.533,42.176c-0.045-1.123-0.757-2.669-0.757-2.669L61.533,42.176z"/>
<path class="st18" d="M61.474,42.178c-0.636-1.305-0.745-2.662-0.745-2.662L61.474,42.178z"/>
<path class="st17" d="M56.754,39.677c0.276-1.316-0.459-3.055-0.459-3.055L56.754,39.677z"/>
<path class="st18" d="M56.659,39.686c-0.676-1.465-0.448-3.047-0.448-3.047L56.659,39.686z"/>
<path class="st17" d="M54.37,39.997c0.15-0.835-0.193-1.871-0.193-1.871L54.37,39.997z"/>
<path class="st18" d="M54.322,40.009c-0.316-0.867-0.185-1.868-0.185-1.868L54.322,40.009z"/>
<path class="st17" d="M55.251,39.112c-0.045-1.123-0.757-2.669-0.757-2.669L55.251,39.112z"/>
<path class="st18" d="M55.192,39.113c-0.636-1.305-0.745-2.662-0.745-2.662L55.192,39.113z"/>
<g id="Tire">
	<path class="st8" d="M78.48,54.864c0.549,0.095,1.154,0.691,1.354,1.327c0.2,0.636-0.081,1.076-0.626,0.977
		c-0.549-0.095-1.154-0.691-1.354-1.327C77.654,55.209,77.931,54.769,78.48,54.864z"/>
	<path class="st9" d="M78.372,54.955c0.541,0.096,1.14,0.688,1.336,1.32c0.196,0.636-0.081,1.073-0.622,0.977
		s-1.14-0.688-1.336-1.32C77.553,55.296,77.832,54.86,78.372,54.955z"/>
	<path class="st8" d="M78.209,55.037c0.549,0.095,1.154,0.691,1.354,1.327c0.2,0.636-0.081,1.076-0.626,0.977
		c-0.549-0.095-1.154-0.691-1.354-1.327C77.383,55.382,77.662,54.941,78.209,55.037z"/>
	<path class="st9" d="M78.103,55.128c0.541,0.096,1.14,0.688,1.336,1.32c0.196,0.636-0.081,1.073-0.622,0.977
		c-0.541-0.096-1.14-0.688-1.336-1.32C77.284,55.472,77.561,55.032,78.103,55.128z"/>
	<path class="st8" d="M77.979,55.189c0.549,0.095,1.154,0.691,1.354,1.327c0.2,0.636-0.081,1.076-0.626,0.977
		c-0.549-0.095-1.154-0.691-1.354-1.327C77.153,55.53,77.431,55.094,77.979,55.189z"/>
	<path class="st9" d="M77.872,55.28c0.541,0.096,1.14,0.688,1.336,1.32c0.196,0.636-0.081,1.073-0.622,0.977
		c-0.541-0.096-1.14-0.688-1.336-1.32C77.053,55.625,77.331,55.185,77.872,55.28z"/>
	<path class="st8" d="M77.822,55.336c0.523,0.092,1.102,0.674,1.291,1.303c0.189,0.629-0.082,1.061-0.604,0.969
		c-0.523-0.092-1.102-0.674-1.291-1.303C77.025,55.677,77.296,55.244,77.822,55.336z"/>
	<path class="st9" d="M77.857,55.551c0.442,0.076,0.928,0.568,1.088,1.099c0.161,0.527-0.068,0.896-0.509,0.816
		c-0.442-0.076-0.928-0.568-1.088-1.099C77.188,55.84,77.416,55.476,77.857,55.551z"/>
	<path class="st10" d="M77.931,55.699c0.354,0.064,0.745,0.456,0.874,0.881c0.128,0.426-0.054,0.72-0.412,0.656
		c-0.354-0.064-0.745-0.456-0.874-0.881C77.391,55.934,77.577,55.64,77.931,55.699z"/>
	<path class="st11" d="M78.018,55.826c0.287,0.05,0.603,0.369,0.707,0.714c0.104,0.345-0.046,0.58-0.334,0.529
		c-0.287-0.05-0.603-0.369-0.707-0.714C77.583,56.014,77.731,55.775,78.018,55.826z"/>
	<path class="st10" d="M78.071,56.012c0.21,0.038,0.443,0.27,0.52,0.524c0.077,0.254-0.033,0.426-0.243,0.392
		c-0.21-0.038-0.443-0.27-0.52-0.524C77.748,56.152,77.857,55.976,78.071,56.012z"/>
	<path class="st12" d="M78.148,56.303c0.066,0.013,0.137,0.084,0.162,0.165c0.024,0.08-0.011,0.132-0.078,0.123
		c-0.066-0.013-0.137-0.084-0.162-0.165C78.05,56.345,78.082,56.29,78.148,56.303z"/>
	<path class="st12" d="M78.176,56.1c0.037,0.006,0.074,0.045,0.09,0.09c0.012,0.044-0.005,0.073-0.042,0.067
		c-0.037-0.006-0.074-0.045-0.09-0.09C78.121,56.123,78.139,56.094,78.176,56.1z"/>
	<path class="st12" d="M77.923,56.125c0.037,0.006,0.074,0.045,0.09,0.09c0.012,0.044-0.005,0.073-0.042,0.067
		c-0.037-0.006-0.074-0.045-0.09-0.09C77.869,56.149,77.887,56.119,77.923,56.125z"/>
	<path class="st12" d="M77.931,56.4c0.037,0.006,0.074,0.045,0.09,0.09c0.012,0.044-0.005,0.073-0.042,0.067
		c-0.037-0.006-0.074-0.045-0.09-0.09C77.876,56.423,77.895,56.394,77.931,56.4z"/>
	<path class="st12" d="M78.175,56.642c0.037,0.006,0.074,0.045,0.09,0.09c0.012,0.044-0.005,0.073-0.042,0.067
		c-0.037-0.006-0.074-0.045-0.09-0.09C78.121,56.666,78.139,56.636,78.175,56.642z"/>
	<path class="st12" d="M78.443,56.635c0.037,0.006,0.074,0.045,0.09,0.09c0.012,0.044-0.005,0.073-0.042,0.067
		c-0.037-0.006-0.074-0.045-0.09-0.09C78.389,56.658,78.406,56.629,78.443,56.635z"/>
	<path class="st12" d="M78.436,56.364c0.037,0.006,0.074,0.045,0.09,0.09c0.012,0.044-0.005,0.073-0.042,0.067
		c-0.037-0.006-0.074-0.045-0.09-0.09C78.382,56.388,78.399,56.358,78.436,56.364z"/>
</g>
<g id="Body">
	<path class="st10" d="M81.603,58.082c-0.264,0.128-0.346,0.071-0.346,0.071l-1.6-0.752c0.047-0.561-0.176-1.084-0.176-1.084
		c-0.166-0.718-0.529-1.001-0.529-1.001l-1.066-0.558c-0.175-0.105-0.378-0.027-0.378-0.027c-0.226,0.178-0.348,0.68-0.348,0.68
		l0.01,0.746l-0.472-0.269l-0.056-2.076c-0.017-0.209,0.078-0.233,0.078-0.233l0.19-0.14l-0.162-3.722
		c-0.036-0.391,0.159-0.48,0.159-0.48l-0.03-1.135l0.793-0.497l-0.013-0.476l2.44-1.495l0.327,0.284l0.361-0.193l1.142,1.168
		l2.109,1.153c0.221,0.02,0.635,0.836,0.635,0.836l0.03,0.054l0.336,1.035l-0.005,0.062l0.431,1.857l0.06,2.244l-0.132,0.114
		l0.003,0.11c0.305,0.018,0.272,0.202,0.272,0.202l0.027,1L81.603,58.082z"/>
	<path class="st25" d="M85.345,53.611l-0.371,0.211c-0.145,0.059-0.124,0.168-0.124,0.168l-0.108,0.48l-0.071,0.086l-2.138,1.314
		c-0.199,0.089-0.212,0.006-0.212,0.006l-0.11-0.246c-0.058-0.126-0.13-0.063-0.13-0.063l-0.299,0.191
		c-0.181,0.082-0.177-0.042-0.177-0.042l-0.018-0.685c0.01-0.286,0.174-0.345,0.174-0.345l3.482-2.134
		c0.138-0.051,0.166,0.051,0.166,0.051l0.023,0.853C85.436,53.572,85.345,53.611,85.345,53.611z"/>
	<path class="st25" d="M84.996,55.9l-2.66,1.629c-0.136,0.121-0.201,0.005-0.201,0.005l-0.011-0.575
		C82.09,56.777,82.22,56.7,82.22,56.7l2.643-1.565c0.108-0.084,0.14,0.033,0.14,0.033l0.018,0.67L84.996,55.9z"/>
	<path class="st12" d="M85.457,51.897l-4.182,2.519c-0.391,0.047-0.532-0.279-0.532-0.279l-0.31-1.611
		c0.198,0.153,0.443,0.105,0.443,0.105l4.155-2.591L85.457,51.897z"/>
	<path class="st26" d="M85.455,51.839l-4.201,2.523c-0.391,0.047-0.477-0.309-0.477-0.309l-0.307-1.494
		c0.198,0.153,0.44-0.012,0.44-0.012l4.12-2.506L85.455,51.839z"/>
	<path class="st12" d="M85.262,53.258l-3.512,2.12l-0.001-0.047l-0.002-0.062c-0.014-0.099,0.07-0.13,0.07-0.13l3.372-2.043
		c0.09-0.064,0.103-0.003,0.103-0.003l0.003,0.11L85.262,53.258z"/>
	<path class="st12" d="M85.272,53.474l-0.054,0.045l-3.436,2.093l-0.055,0.001l-0.003-0.11l0.028-0.048l3.516-2.099
		C85.337,53.418,85.272,53.474,85.272,53.474z"/>
	<path class="st12" d="M84.628,54.202l-2.144,1.336L82.4,55.54l-0.062,0.002l-0.001-0.044l-0.001-0.055l0.06-0.083l2.244-1.316
		l0.044-0.001l0.037-0.001C84.759,54.14,84.628,54.202,84.628,54.202z"/>
	<polygon class="st12" points="84.475,54.506 82.601,55.681 82.546,55.683 82.545,55.635 82.589,55.59 84.426,54.434 84.469,54.411 
		84.509,54.41 84.51,54.458 	"/>
	<polygon class="st12" points="84.889,55.297 84.89,55.356 84.863,55.409 82.331,56.927 82.294,56.928 82.266,56.855 82.291,56.818 
		84.818,55.27 	"/>
	<polygon class="st12" points="84.895,55.539 84.897,55.598 84.869,55.65 82.338,57.169 82.301,57.17 82.273,57.097 82.298,57.06 
		84.824,55.512 	"/>
	<polygon class="st12" points="84.894,55.777 84.895,55.84 84.868,55.888 82.336,57.41 82.299,57.411 82.272,57.339 82.296,57.301 
		84.824,55.754 	"/>
	<polygon class="st24" points="83.697,53.648 83.845,53.563 83.852,53.808 83.704,53.896 	"/>
	<polygon class="st24" points="83.51,53.769 83.658,53.685 83.665,53.931 83.517,54.015 	"/>
	<polygon class="st24" points="83.326,53.877 83.478,53.789 83.485,54.038 83.333,54.123 	"/>
	<polygon class="st24" points="83.128,53.993 83.279,53.908 83.286,54.154 83.135,54.239 	"/>
</g>
<polygon class="st12" points="78.519,51.405 78.559,52.895 80.464,53.837 80.157,52.241 "/>
<polygon class="st27" points="78.564,51.429 78.603,52.875 80.464,53.819 80.161,52.221 "/>
<path class="st28" d="M81.176,52.403c-0.407,0.256-0.463,0.236-0.463,0.236l-0.35-0.075l-0.049-0.351l-0.003-0.11
	c0.287,0.047,0.468-0.031,0.468-0.031l4.128-2.528l0.055-0.001l0.131,0.382c0.021,0.109-0.055,0.123-0.055,0.123L81.176,52.403z"/>
<path class="st29" d="M80.215,52.088c0.269,0.191,0.56-0.015,0.56-0.015l4.128-2.528c0.015-0.256-0.234-0.653-0.234-0.653
	c0.027,0.043-0.033,0.133-0.033,0.133l-3.993,2.368c-0.226,0.2-0.412,0.095-0.412,0.095l-0.092,0.002L80.215,52.088z"/>
<polygon class="st29" points="80.309,52.159 77.054,50.444 77.049,50.253 80.256,51.963 "/>
<path class="st30" d="M81.547,54.189c-0.303,0.195-0.353,0.093-0.353,0.093l-0.127-0.514l0.084-0.002
	c0.278,0.011,1.226-0.626,1.226-0.626l0.224-0.116c0.443-0.023,0.711-0.132,0.711-0.132l2.087-1.276l0.034,0.193L81.547,54.189z"/>
<path class="st31" d="M85.395,51.649l0.025,0.112l-1.778,1.165c0.174-0.606,0.01-1.012,0.01-1.012
	c-0.149-0.362-0.134-0.785-0.134-0.785l1.539-0.949L85.395,51.649z"/>
<path class="st31" d="M81.452,54.239l-0.446-1.608l0.277-0.194c0.091-0.039,0.128-0.003,0.128-0.003l0.732,1.34L81.452,54.239z"/>
<path class="st31" d="M81.388,54.281c-0.148,0.077-0.205,0.005-0.205,0.005l-0.381-1.543c0.094-0.193,0.135-0.004,0.135-0.004
	L81.388,54.281z"/>
<path class="st12" d="M79.95,54.214c-0.147-0.014-0.134-0.213-0.134-0.213l0.102-0.05l0.019,0.158
	c0.103,0.015,0.329-0.167,0.329-0.167l0.095-0.003l0.001,0.047C80.147,54.187,79.95,54.214,79.95,54.214z"/>
<path class="st32" d="M79.716,52.058l-0.062,0.002c0.014,0.117-0.246,0.106-0.246,0.106l0.03,1.124l0.247,0.074l0.327-0.785
	l-0.011-0.154l-0.084-0.108C79.698,52.183,79.716,52.058,79.716,52.058L79.716,52.058z"/>
<path class="st33" d="M80.069,53.866l-0.447,0.276l-0.051-0.017l-0.033-1.227c0.07-0.13,0.472-0.324,0.472-0.324
	c0.048,0.028,0.073,0.093,0.073,0.093L80.069,53.866z"/>
<path class="st34" d="M80.117,53.883l-0.451,0.261l-0.047,0.001l-0.033-1.227c0.07-0.13,0.45-0.305,0.45-0.305
	c0.048,0.028,0.05,0.098,0.05,0.098L80.117,53.883z"/>
<path class="st12" d="M79.848,52.461l-0.006,0.205l-0.065,0.024l-0.006-0.224c0.277-0.334,0.445-0.236,0.445-0.236l0.002,0.081
	C80.026,52.259,79.848,52.461,79.848,52.461z"/>
<polygon class="st24" points="81.232,54.498 81.33,58.166 81.491,58.133 81.392,54.416 "/>
<path class="st35" d="M81.648,56.725c-0.306,0.202-0.426,0.11-0.426,0.11l-1.206-0.58c-0.458-1.647-1.543-1.937-1.543-1.937
	c1.244,0.37,1.626,1.872,1.626,1.872l0.892,0.459c0.259,0.121,0.461-0.012,0.461-0.012l3.934-2.38l0.031,0.175L81.648,56.725z"/>
<path class="st24" d="M84.159,48.121l0.138,0.117C84.834,49.128,84.562,49,84.562,49c0.044-0.111-0.272-0.605-0.272-0.605
	l-4.111,2.433l-0.308,0.008c0.248,0.092,0.414,0.403,0.414,0.403c0.164,0.241,0.272,0.202,0.272,0.202L80.449,51.5l-0.158,0.004
	l-0.151-0.018c-0.076-0.357-0.412-0.608-0.412-0.608l-2.593-1.455c-0.324-0.174-0.338,0.093-0.338,0.093
	c-0.032-0.208,0.114-0.27,0.114-0.27c0.524-0.025,3.253,0.928,3.253,0.928l3.111-1.904l-0.003-0.121l-0.071,0.064l-3.06-2.494
	l2.609,2.044l-0.878-0.893L84.159,48.121z"/>
<polygon class="st24" points="76.847,48.185 77.171,47.993 79.931,49.935 "/>
<polygon class="st36" points="77.676,47.686 77.661,47.137 79.971,49.934 "/>
<path class="st11" d="M80.161,50.17c-2.724-1.162-2.844-1.125-2.844-1.125c0.161-0.169,1.879,0.653,1.879,0.653l0.963,0.388
	l3.11-1.941l0.003,0.121L80.161,50.17z"/>
<polygon class="st37" points="80.536,55.179 77.132,53.366 77.124,53.043 80.527,54.832 "/>
<polygon class="st21" points="80.537,55.231 77.134,53.417 77.132,53.366 80.536,55.179 "/>
<polygon class="st2" points="78.585,53.869 78.59,54.033 78.979,54.24 78.975,54.075 "/>
<path class="st7" d="M77.119,52.86l0.855,0.483l0.103-0.003l-0.046-1.713l-0.075-0.056l-0.736-0.416l-0.11,0.003L77.119,52.86z
	 M77.175,52.782l-0.007-1.487l0.095-0.003l0.644,0.364l0.063,0.049l0.04,1.493L77.922,53.2L77.175,52.782z"/>
<path class="st7" d="M77.267,52.662l0.577,0.325l0.07-0.002l-0.031-1.154l-0.048-0.039l-0.495-0.28l-0.074,0.002L77.267,52.662z
	 M77.306,52.61l-0.005-1.004l0.066-0.002l0.432,0.245l0.045,0.036l0.027,1.007l-0.058,0.002L77.306,52.61z"/>
<path class="st24" d="M81.302,57.127l0.002,0.07L79.74,56.4c-0.363-1.236-0.779-1.445-0.779-1.445l-2.316-1.257l0.028-0.056
	l2.39,1.27c0.441,0.325,0.753,1.456,0.753,1.456L81.302,57.127L81.302,57.127z"/>
<polygon class="st37" points="66.772,51.196 66.113,50.788 66.111,50.715 66.15,50.659 66.767,51.016 "/>
<path class="st21" d="M66.113,50.788c-0.227,0.017-0.227,0.156-0.227,0.156l0.893,0.493l-0.006-0.242L66.113,50.788z"/>
<path class="st38" d="M32.821,81.639l0.018,0.454l0.396-0.224V81.44L32.821,81.639z M32.842,81.653l0.363-0.172v0.377l-0.348,0.198
	L32.842,81.653z"/>
<path class="st38" d="M67.514,51.132l0.03,0.453l0.39-0.235l-0.011-0.429L67.514,51.132z M67.54,51.145l0.358-0.182l0.01,0.377
	l-0.343,0.207L67.54,51.145z"/>
<path class="st38" d="M32.842,82.158v0.264l0.363-0.19v-0.267L32.842,82.158z M32.872,82.169l0.297-0.158v0.22l-0.297,0.154V82.169z
	"/>
<path class="st38" d="M67.554,51.662l0.007,0.264l0.358-0.2l-0.007-0.268L67.554,51.662z M67.583,51.672l0.293-0.166l0.006,0.22
	l-0.293,0.162L67.583,51.672z"/>
<polygon class="st11" points="76.678,55.869 76.53,55.796 76.495,54.485 76.651,54.426 "/>
<polygon class="st11" points="66.819,49.545 66.654,49.55 66.627,48.55 66.795,48.649 "/>
<polygon class="st7" points="75.353,52.211 71.216,50.007 71.214,49.911 75.351,52.131 "/>
<polygon class="st7" points="75.36,52.497 71.224,50.289 71.222,50.197 75.358,52.416 "/>
<polygon class="st7" points="75.368,52.779 71.232,50.574 71.229,50.479 75.366,52.702 "/>
<polygon class="st7" points="70.537,49.677 66.397,47.472 66.394,47.377 70.535,49.6 "/>
<polygon class="st7" points="70.545,49.963 66.405,47.758 66.402,47.663 70.543,49.882 "/>
<polygon class="st7" points="70.553,50.245 66.412,48.04 66.41,47.945 70.55,50.168 "/>
<polygon class="st7" points="65.814,47.18 61.676,44.971 61.674,44.88 65.812,47.099 "/>
<polygon class="st7" points="65.822,47.465 61.684,45.257 61.682,45.165 65.819,47.385 "/>
<polygon class="st7" points="65.829,47.747 61.692,45.542 61.689,45.447 65.827,47.667 "/>
<polygon class="st7" points="61.012,44.626 56.874,42.418 56.872,42.326 61.01,44.546 "/>
<polygon class="st7" points="61.02,44.912 56.882,42.702 56.88,42.612 61.017,44.832 "/>
<polygon class="st7" points="61.027,45.194 56.89,42.988 56.887,42.893 61.025,45.114 "/>
<polygon class="st7" points="56.206,42.083 52.07,39.879 52.067,39.783 56.204,42.006 "/>
<polygon class="st7" points="56.214,42.369 52.077,40.165 52.075,40.069 56.212,42.292 "/>
<polygon class="st7" points="56.221,42.651 52.085,40.447 52.082,40.351 56.219,42.574 "/>
<g>
	<polygon class="st7" points="73.827,51.196 73.947,51.263 73.945,51.179 73.825,51.112 	"/>
	<polygon class="st7" points="74.05,51.316 74.189,51.392 74.186,51.308 74.048,51.236 	"/>
	<polygon class="st7" points="73.274,50.904 73.411,50.977 73.409,50.894 73.272,50.816 	"/>
	<polygon class="st7" points="73.516,51.033 73.724,51.145 73.721,51.06 73.513,50.949 	"/>
	<polygon class="st7" points="74.292,51.445 74.482,51.55 74.48,51.465 74.29,51.364 	"/>
	<polygon class="st7" points="74.582,51.601 74.705,51.668 74.703,51.587 74.58,51.521 	"/>
	<polygon class="st7" points="74.944,51.717 74.803,51.64 74.806,51.72 74.947,51.794 	"/>
	<polygon class="st7" points="73.051,50.785 73.17,50.848 73.167,50.764 73.049,50.697 	"/>
	<polygon class="st7" points="71.776,50.105 71.917,50.182 71.915,50.09 71.774,50.014 	"/>
	<polygon class="st7" points="71.553,49.987 71.676,50.053 71.673,49.962 71.551,49.895 	"/>
	<polygon class="st7" points="75.047,51.849 75.289,51.979 75.287,51.902 75.045,51.769 	"/>
	<polygon class="st7" points="72.761,50.632 72.947,50.73 72.945,50.642 72.758,50.544 	"/>
	<polygon class="st7" points="71.15,49.678 71.152,49.773 71.453,49.934 71.45,49.839 	"/>
	<polygon class="st7" points="72.519,50.503 72.661,50.575 72.659,50.488 72.517,50.415 	"/>
	<polygon class="st7" points="72.018,50.234 72.195,50.329 72.193,50.24 72.015,50.143 	"/>
	<polygon class="st7" points="72.297,50.384 72.419,50.447 72.416,50.359 72.294,50.293 	"/>
</g>
<g>
	<polygon class="st7" points="69.067,48.683 69.19,48.746 69.188,48.662 69.065,48.599 	"/>
	<polygon class="st7" points="69.29,48.801 69.431,48.874 69.429,48.794 69.288,48.717 	"/>
	<polygon class="st7" points="68.513,48.387 68.654,48.463 68.652,48.375 68.511,48.302 	"/>
	<polygon class="st7" points="68.755,48.515 68.967,48.626 68.964,48.543 68.752,48.431 	"/>
	<polygon class="st7" points="69.531,48.931 69.721,49.031 69.719,48.95 69.529,48.847 	"/>
	<polygon class="st7" points="69.825,49.088 69.944,49.151 69.942,49.07 69.823,49.004 	"/>
	<polygon class="st7" points="70.183,49.199 70.046,49.126 70.049,49.206 70.186,49.279 	"/>
	<polygon class="st7" points="68.29,48.267 68.413,48.334 68.41,48.246 68.288,48.183 	"/>
	<polygon class="st7" points="67.019,47.591 67.156,47.664 67.154,47.573 67.017,47.499 	"/>
	<polygon class="st7" points="66.796,47.472 66.915,47.535 66.912,47.443 66.794,47.377 	"/>
	<polygon class="st7" points="70.29,49.335 70.532,49.461 70.53,49.384 70.288,49.254 	"/>
	<polygon class="st7" points="68.004,48.114 68.19,48.215 68.188,48.127 68.001,48.026 	"/>
	<polygon class="st7" points="66.389,47.165 66.391,47.256 66.693,47.416 66.69,47.325 	"/>
	<polygon class="st7" points="67.762,47.984 67.9,48.062 67.898,47.974 67.76,47.897 	"/>
	<polygon class="st7" points="67.261,47.72 67.435,47.814 67.433,47.722 67.258,47.629 	"/>
	<polygon class="st7" points="67.54,47.866 67.659,47.932 67.656,47.841 67.538,47.778 	"/>
</g>
<g>
	<polygon class="st7" points="64.346,46.145 64.466,46.212 64.463,46.127 64.343,46.061 	"/>
	<polygon class="st7" points="64.569,46.264 64.706,46.341 64.704,46.257 64.567,46.183 	"/>
	<polygon class="st7" points="63.793,45.852 63.93,45.925 63.927,45.841 63.79,45.765 	"/>
	<polygon class="st7" points="64.034,45.981 64.242,46.093 64.24,46.005 64.032,45.893 	"/>
	<polygon class="st7" points="64.811,46.393 65,46.495 64.998,46.414 64.808,46.313 	"/>
	<polygon class="st7" points="65.101,46.55 65.224,46.613 65.221,46.532 65.099,46.469 	"/>
	<polygon class="st7" points="65.463,46.661 65.322,46.588 65.324,46.668 65.465,46.741 	"/>
	<polygon class="st7" points="63.569,45.734 63.688,45.797 63.686,45.709 63.567,45.646 	"/>
	<polygon class="st7" points="62.295,45.054 62.436,45.127 62.433,45.039 62.292,44.962 	"/>
	<polygon class="st7" points="62.072,44.936 62.194,44.997 62.192,44.906 62.069,44.844 	"/>
	<polygon class="st7" points="65.565,46.798 65.807,46.926 65.805,46.846 65.562,46.717 	"/>
	<polygon class="st7" points="63.279,45.58 63.465,45.679 63.463,45.59 63.277,45.492 	"/>
	<polygon class="st7" points="61.667,44.627 61.67,44.722 61.971,44.879 61.969,44.787 	"/>
	<polygon class="st7" points="63.038,45.451 63.179,45.524 63.176,45.436 63.035,45.36 	"/>
	<polygon class="st7" points="62.536,45.182 62.715,45.276 62.712,45.185 62.534,45.091 	"/>
	<polygon class="st7" points="62.814,45.333 62.937,45.396 62.935,45.308 62.812,45.241 	"/>
</g>
<g>
	<polygon class="st7" points="59.541,43.621 59.663,43.687 59.661,43.603 59.539,43.537 	"/>
	<polygon class="st7" points="59.765,43.74 59.906,43.817 59.904,43.732 59.763,43.66 	"/>
	<polygon class="st7" points="58.987,43.328 59.128,43.402 59.126,43.318 58.985,43.24 	"/>
	<polygon class="st7" points="59.229,43.458 59.441,43.569 59.439,43.484 59.227,43.373 	"/>
	<polygon class="st7" points="60.006,43.869 60.196,43.97 60.194,43.889 60.004,43.788 	"/>
	<polygon class="st7" points="60.3,44.026 60.418,44.092 60.416,44.011 60.297,43.946 	"/>
	<polygon class="st7" points="60.658,44.141 60.52,44.064 60.522,44.145 60.66,44.218 	"/>
	<polygon class="st7" points="58.764,43.209 58.887,43.272 58.885,43.188 58.762,43.122 	"/>
	<polygon class="st7" points="57.494,42.529 57.631,42.606 57.628,42.514 57.491,42.438 	"/>
	<polygon class="st7" points="57.27,42.41 57.389,42.477 57.387,42.386 57.268,42.319 	"/>
	<polygon class="st7" points="60.764,44.274 61.006,44.403 61.004,44.326 60.762,44.193 	"/>
	<polygon class="st7" points="58.478,43.056 58.664,43.154 58.661,43.066 58.476,42.968 	"/>
	<polygon class="st7" points="56.866,42.103 56.868,42.198 57.167,42.359 57.164,42.263 	"/>
	<polygon class="st7" points="58.236,42.927 58.375,43.001 58.372,42.913 58.234,42.839 	"/>
	<polygon class="st7" points="57.735,42.659 57.91,42.752 57.907,42.665 57.733,42.567 	"/>
	<polygon class="st7" points="58.013,42.808 58.133,42.871 58.131,42.783 58.011,42.717 	"/>
</g>
<g>
	<polygon class="st7" points="54.738,41.024 54.857,41.087 54.855,41.006 54.736,40.94 	"/>
	<polygon class="st7" points="54.961,41.142 55.099,41.216 55.096,41.136 54.958,41.058 	"/>
	<polygon class="st7" points="54.184,40.727 54.321,40.804 54.319,40.716 54.182,40.643 	"/>
	<polygon class="st7" points="54.426,40.856 54.634,40.968 54.632,40.884 54.423,40.772 	"/>
	<polygon class="st7" points="55.202,41.272 55.392,41.373 55.39,41.292 55.2,41.187 	"/>
	<polygon class="st7" points="55.492,41.429 55.615,41.492 55.613,41.411 55.49,41.348 	"/>
	<polygon class="st7" points="55.855,41.54 55.714,41.466 55.716,41.547 55.857,41.621 	"/>
	<polygon class="st7" points="53.961,40.609 54.081,40.676 54.078,40.587 53.959,40.525 	"/>
	<polygon class="st7" points="52.686,39.932 52.827,40.005 52.825,39.914 52.684,39.841 	"/>
	<polygon class="st7" points="52.463,39.814 52.586,39.876 52.583,39.784 52.461,39.722 	"/>
	<polygon class="st7" points="55.957,41.677 56.199,41.805 56.197,41.724 55.955,41.596 	"/>
	<polygon class="st7" points="53.672,40.456 53.858,40.557 53.855,40.469 53.669,40.368 	"/>
	<polygon class="st7" points="52.06,39.505 52.062,39.597 52.363,39.757 52.36,39.666 	"/>
	<polygon class="st7" points="53.43,40.326 53.571,40.403 53.569,40.315 53.428,40.238 	"/>
	<polygon class="st7" points="52.928,40.061 53.107,40.156 53.104,40.064 52.926,39.969 	"/>
	<polygon class="st7" points="53.207,40.208 53.33,40.274 53.327,40.183 53.205,40.12 	"/>
</g>
<g id="postlight_left_2_">
	<g id="postlight_left">
		<g id="postlight_3_">
			<path class="st2" d="M15.732,28.393c-6.707,0.253-7.868,5.7-7.868,5.7H7.359c1.917-6.052,8.372-6.039,8.372-6.039L15.732,28.393
				L15.732,28.393z"/>
			<path class="st2" d="M17.067,27.32c0.89-0.183,1.786,0.172,1.786,0.645s-0.737,0.856-1.647,0.856s-1.59-0.163-1.59-0.636
				S16.268,27.484,17.067,27.32z"/>
			<path class="st39" d="M17.62,28.024c0.795-0.108,1.115,0.037,1.115,0.256c0,0-0.215,0.414-1.164,0.527
				c-0.785,0.093-1.416-0.042-1.416-0.261S16.78,28.139,17.62,28.024z"/>
			<rect x="6.653" y="33.835" class="st4" width="1.281" height="8.394"/>
		</g>
		<g id="postlight_4_">
			<path class="st2" d="M-24.846,7.167c-6.707,0.253-7.868,5.7-7.868,5.7h-0.505c1.917-6.052,8.372-6.039,8.372-6.039L-24.846,7.167
				L-24.846,7.167z"/>
			<path class="st2" d="M-23.511,6.093c0.89-0.183,1.786,0.172,1.786,0.645s-0.737,0.856-1.647,0.856s-1.59-0.163-1.59-0.636
				S-24.31,6.257-23.511,6.093z"/>
			<path class="st39" d="M-22.958,6.798c0.795-0.108,1.115,0.037,1.115,0.256c0,0-0.215,0.414-1.164,0.527
				c-0.785,0.093-1.416-0.042-1.416-0.261S-23.798,6.913-22.958,6.798z"/>
			<rect x="-33.925" y="12.609" class="st4" width="1.281" height="8.394"/>
		</g>
		<g id="postlight_5_">
			<path class="st2" d="M56.195,49.711c-6.707,0.253-7.868,5.7-7.868,5.7h-0.505c1.917-6.052,8.372-6.039,8.372-6.039L56.195,49.711
				L56.195,49.711z"/>
			<path class="st2" d="M57.53,48.637c0.89-0.183,1.786,0.172,1.786,0.645s-0.737,0.856-1.647,0.856s-1.59-0.163-1.59-0.636
				C56.08,49.031,56.732,48.801,57.53,48.637z"/>
			<path class="st39" d="M58.084,49.342c0.795-0.108,1.115,0.037,1.115,0.256c0,0-0.215,0.414-1.164,0.527
				c-0.785,0.093-1.416-0.042-1.416-0.261C56.619,49.644,57.244,49.457,58.084,49.342z"/>
			<rect x="47.117" y="55.153" class="st4" width="1.281" height="8.394"/>
		</g>
		<g id="postlight_11_">
			<path class="st2" d="M137.892,93.286c-6.707,0.253-7.868,5.7-7.868,5.7h-0.505c1.917-6.052,8.372-6.039,8.372-6.039v0.339
				H137.892z"/>
			<path class="st2" d="M139.227,92.212c0.89-0.183,1.786,0.172,1.786,0.645s-0.737,0.856-1.647,0.856s-1.59-0.163-1.59-0.636
				S138.429,92.376,139.227,92.212z"/>
			<path class="st39" d="M139.781,92.916c0.795-0.108,1.115,0.037,1.115,0.256c0,0-0.215,0.414-1.164,0.527
				c-0.785,0.093-1.416-0.042-1.416-0.261C138.316,93.219,138.94,93.032,139.781,92.916z"/>
			<rect x="128.814" y="98.727" class="st4" width="1.281" height="8.394"/>
		</g>
		<g id="postlight_10_">
			<path class="st2" d="M94.315,70.059c-6.707,0.253-7.868,5.7-7.868,5.7h-0.505c1.917-6.052,8.372-6.039,8.372-6.039L94.315,70.059
				L94.315,70.059z"/>
			<path class="st2" d="M95.649,68.986c0.89-0.183,1.786,0.172,1.786,0.645s-0.737,0.856-1.647,0.856s-1.59-0.163-1.59-0.636
				S94.851,69.149,95.649,68.986z"/>
			<path class="st39" d="M96.203,69.69c0.795-0.108,1.115,0.037,1.115,0.256c0,0-0.215,0.414-1.164,0.527
				c-0.785,0.093-1.416-0.042-1.416-0.261C94.738,69.992,95.363,69.805,96.203,69.69z"/>
			<rect x="85.236" y="75.501" class="st4" width="1.281" height="8.394"/>
		</g>
		
			<animateTransform  accumulate="none" additive="replace" attributeName="transform" attributeType="XML" begin="0s" calcMode="linear" dur="3.5" fill="remove" repeatCount="indefinite" restart="always" type="translate" values="0,0;-114,-60">
			</animateTransform>
	</g>
	<g id="postlight_left_1_">
		<g id="postlight_21_">
			<path class="st2" d="M213.156,132.686c-6.707,0.253-7.868,5.7-7.868,5.7h-0.505c1.917-6.052,8.372-6.039,8.372-6.039v0.339
				H213.156z"/>
			<path class="st2" d="M214.491,131.613c0.89-0.183,1.786,0.172,1.786,0.645c0,0.473-0.737,0.856-1.647,0.856
				c-0.91,0-1.59-0.163-1.59-0.636S213.692,131.777,214.491,131.613z"/>
			<path class="st39" d="M215.044,132.317c0.795-0.108,1.115,0.037,1.115,0.256c0,0-0.215,0.414-1.164,0.527
				c-0.785,0.093-1.416-0.042-1.416-0.261C213.579,132.62,214.204,132.432,215.044,132.317z"/>
			<rect x="204.077" y="138.128" class="st4" width="1.281" height="8.394"/>
		</g>
		<g id="postlight_20_">
			<path class="st2" d="M172.578,111.46c-6.707,0.253-7.868,5.7-7.868,5.7h-0.505c1.917-6.052,8.372-6.039,8.372-6.039v0.339
				H172.578z"/>
			<path class="st2" d="M173.913,110.386c0.89-0.183,1.786,0.172,1.786,0.645s-0.737,0.856-1.647,0.856s-1.59-0.163-1.59-0.636
				C172.462,110.778,173.114,110.55,173.913,110.386z"/>
			<path class="st39" d="M174.466,111.091c0.795-0.108,1.115,0.037,1.115,0.256c0,0-0.215,0.414-1.164,0.527
				c-0.785,0.093-1.416-0.042-1.416-0.261S173.626,111.206,174.466,111.091z"/>
			<rect x="163.499" y="116.902" class="st4" width="1.281" height="8.394"/>
		</g>
		<g id="postlight_19_">
			<path class="st2" d="M253.619,154.004c-6.707,0.253-7.868,5.7-7.868,5.7h-0.505c1.917-6.052,8.372-6.039,8.372-6.039v0.339
				H253.619z"/>
			<path class="st2" d="M254.954,152.93c0.89-0.183,1.786,0.172,1.786,0.645c0,0.473-0.737,0.856-1.647,0.856
				s-1.59-0.163-1.59-0.636C253.504,153.324,254.156,153.094,254.954,152.93z"/>
			<path class="st39" d="M255.508,153.635c0.795-0.108,1.115,0.037,1.115,0.256c0,0-0.215,0.414-1.164,0.527
				c-0.785,0.093-1.416-0.042-1.416-0.261C254.043,153.937,254.668,153.75,255.508,153.635z"/>
			<rect x="244.541" y="159.446" class="st4" width="1.281" height="8.394"/>
		</g>
		<g id="postlight_18_">
			<path class="st2" d="M335.316,197.579c-6.707,0.253-7.868,5.7-7.868,5.7h-0.505c1.917-6.052,8.372-6.039,8.372-6.039v0.339
				H335.316z"/>
			<path class="st2" d="M336.651,196.505c0.89-0.183,1.786,0.172,1.786,0.645c0,0.473-0.737,0.856-1.647,0.856
				s-1.59-0.163-1.59-0.636C335.2,196.897,335.853,196.669,336.651,196.505z"/>
			<path class="st39" d="M337.205,197.209c0.795-0.108,1.115,0.037,1.115,0.256c0,0-0.215,0.414-1.164,0.527
				c-0.785,0.093-1.416-0.042-1.416-0.261C335.74,197.512,336.364,197.325,337.205,197.209z"/>
			<rect x="326.238" y="203.02" class="st4" width="1.281" height="8.394"/>
		</g>
		<g id="postlight_17_">
			<path class="st2" d="M291.739,174.352c-6.707,0.253-7.868,5.7-7.868,5.7h-0.505c1.917-6.052,8.372-6.039,8.372-6.039v0.339
				H291.739z"/>
			<path class="st2" d="M293.073,173.279c0.89-0.183,1.786,0.172,1.786,0.645c0,0.473-0.737,0.856-1.647,0.856
				s-1.59-0.163-1.59-0.636C291.622,173.671,292.275,173.442,293.073,173.279z"/>
			<path class="st39" d="M293.627,173.983c0.795-0.108,1.115,0.037,1.115,0.256c0,0-0.215,0.414-1.164,0.527
				c-0.785,0.093-1.416-0.042-1.416-0.261C292.162,174.285,292.787,174.098,293.627,173.983z"/>
			<rect x="282.66" y="179.794" class="st4" width="1.281" height="8.394"/>
		</g>
		
			<animateTransform  accumulate="none" additive="replace" attributeName="transform" attributeType="XML" begin="0s" calcMode="linear" dur="3.5" fill="remove" repeatCount="indefinite" restart="always" type="translate" values="0,0;-114,-60">
			</animateTransform>
	</g>
</g>
</svg>
